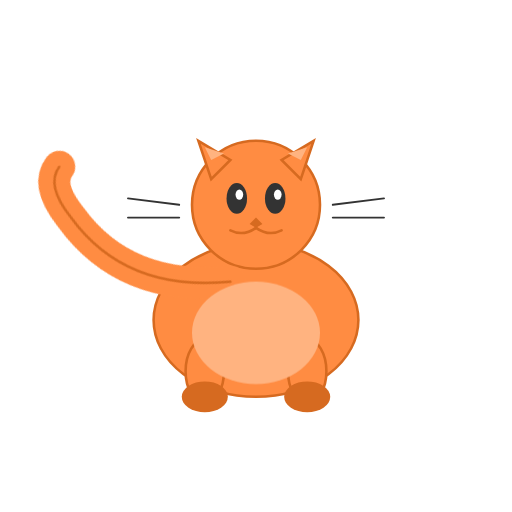
t = 0.00 s
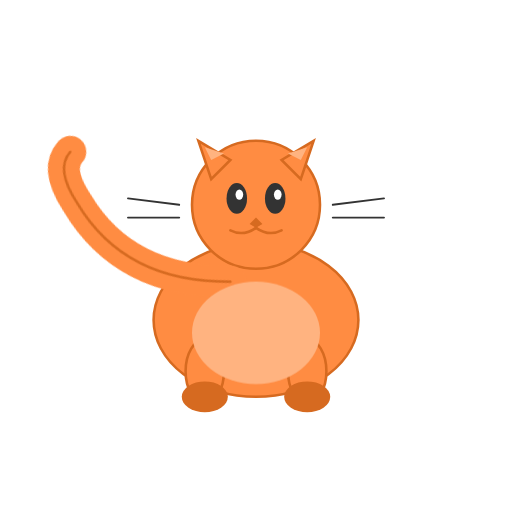
t = 0.25 s
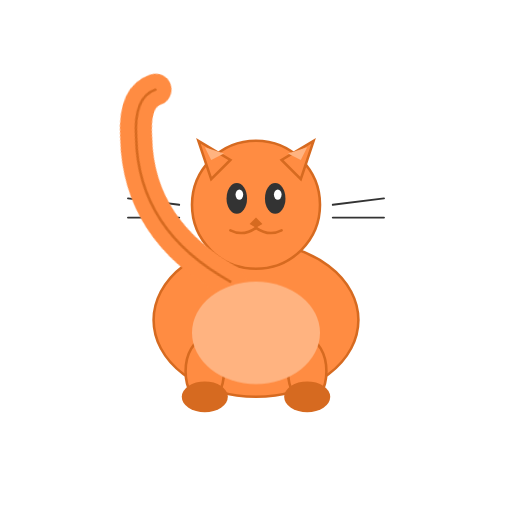
t = 0.75 s
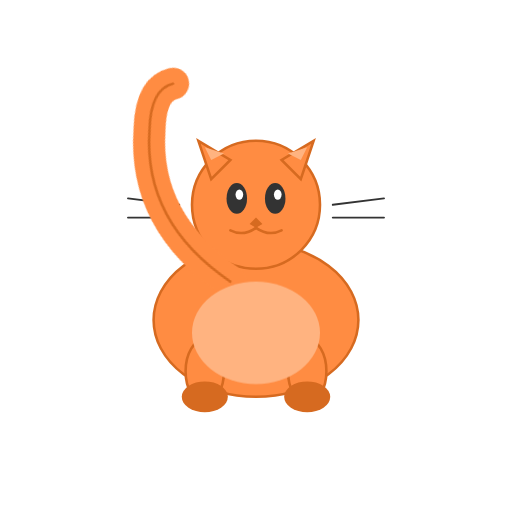
t = 1.00 s
t = 1.25 s: frame unchanged from t = 0.75 s, image omitted
t = 1.75 s: frame unchanged from t = 0.25 s, image omitted

The animated SVG that drew these frames (rendered in a browser with its animation timeline set to each time). Animation: 1 CSS @keyframes rule; one cycle of 2.00 s, repeats indefinitely.

<svg viewBox="0 0 400 400" xmlns="http://www.w3.org/2000/svg">
  <defs>
    <style>
      @keyframes tailSway {
        0%, 100% { transform: rotate(-20deg); }
        50% { transform: rotate(20deg); }
      }
      .tail {
        animation: tailSway 2s ease-in-out infinite;
        transform-origin: 180px 220px;
      }
    </style>
  </defs>
  
  <!-- Body -->
  <ellipse cx="200" cy="250" rx="80" ry="60" fill="#ff8c42" stroke="#d66a20" stroke-width="2"/>
  
  <!-- Head -->
  <circle cx="200" cy="160" r="50" fill="#ff8c42" stroke="#d66a20" stroke-width="2"/>
  
  <!-- Ears -->
  <path d="M 165 140 L 155 110 L 180 125 Z" fill="#ff8c42" stroke="#d66a20" stroke-width="2"/>
  <path d="M 235 140 L 245 110 L 220 125 Z" fill="#ff8c42" stroke="#d66a20" stroke-width="2"/>
  <path d="M 165 125 L 160 115 L 175 120 Z" fill="#ffb380"/>
  <path d="M 235 125 L 240 115 L 225 120 Z" fill="#ffb380"/>
  
  <!-- Eyes -->
  <ellipse cx="185" cy="155" rx="8" ry="12" fill="#333"/>
  <ellipse cx="215" cy="155" rx="8" ry="12" fill="#333"/>
  <ellipse cx="187" cy="152" rx="3" ry="4" fill="white"/>
  <ellipse cx="217" cy="152" rx="3" ry="4" fill="white"/>
  
  <!-- Nose -->
  <path d="M 200 170 L 195 175 L 200 178 L 205 175 Z" fill="#d66a20"/>
  
  <!-- Mouth -->
  <path d="M 200 178 Q 190 185 180 180" fill="none" stroke="#d66a20" stroke-width="2" stroke-linecap="round"/>
  <path d="M 200 178 Q 210 185 220 180" fill="none" stroke="#d66a20" stroke-width="2" stroke-linecap="round"/>
  
  <!-- Whiskers -->
  <line x1="140" y1="160" x2="100" y2="155" stroke="#333" stroke-width="1.5" stroke-linecap="round"/>
  <line x1="140" y1="170" x2="100" y2="170" stroke="#333" stroke-width="1.5" stroke-linecap="round"/>
  <line x1="260" y1="160" x2="300" y2="155" stroke="#333" stroke-width="1.5" stroke-linecap="round"/>
  <line x1="260" y1="170" x2="300" y2="170" stroke="#333" stroke-width="1.5" stroke-linecap="round"/>
  
  <!-- Legs -->
  <ellipse cx="160" cy="290" rx="15" ry="25" fill="#ff8c42" stroke="#d66a20" stroke-width="2"/>
  <ellipse cx="240" cy="290" rx="15" ry="25" fill="#ff8c42" stroke="#d66a20" stroke-width="2"/>
  
  <!-- Paws -->
  <ellipse cx="160" cy="310" rx="18" ry="12" fill="#d66a20"/>
  <ellipse cx="240" cy="310" rx="18" ry="12" fill="#d66a20"/>
  
  <!-- Tail (animated) -->
  <g class="tail">
    <path d="M 180 220 Q 100 200 80 130 Q 70 100 85 90" fill="none" stroke="#ff8c42" stroke-width="25" stroke-linecap="round"/>
    <path d="M 180 220 Q 100 200 80 130 Q 70 100 85 90" fill="none" stroke="#d66a20" stroke-width="2" stroke-linecap="round"/>
  </g>
  
  <!-- Belly -->
  <ellipse cx="200" cy="260" rx="50" ry="40" fill="#ffb380"/>
</svg>
